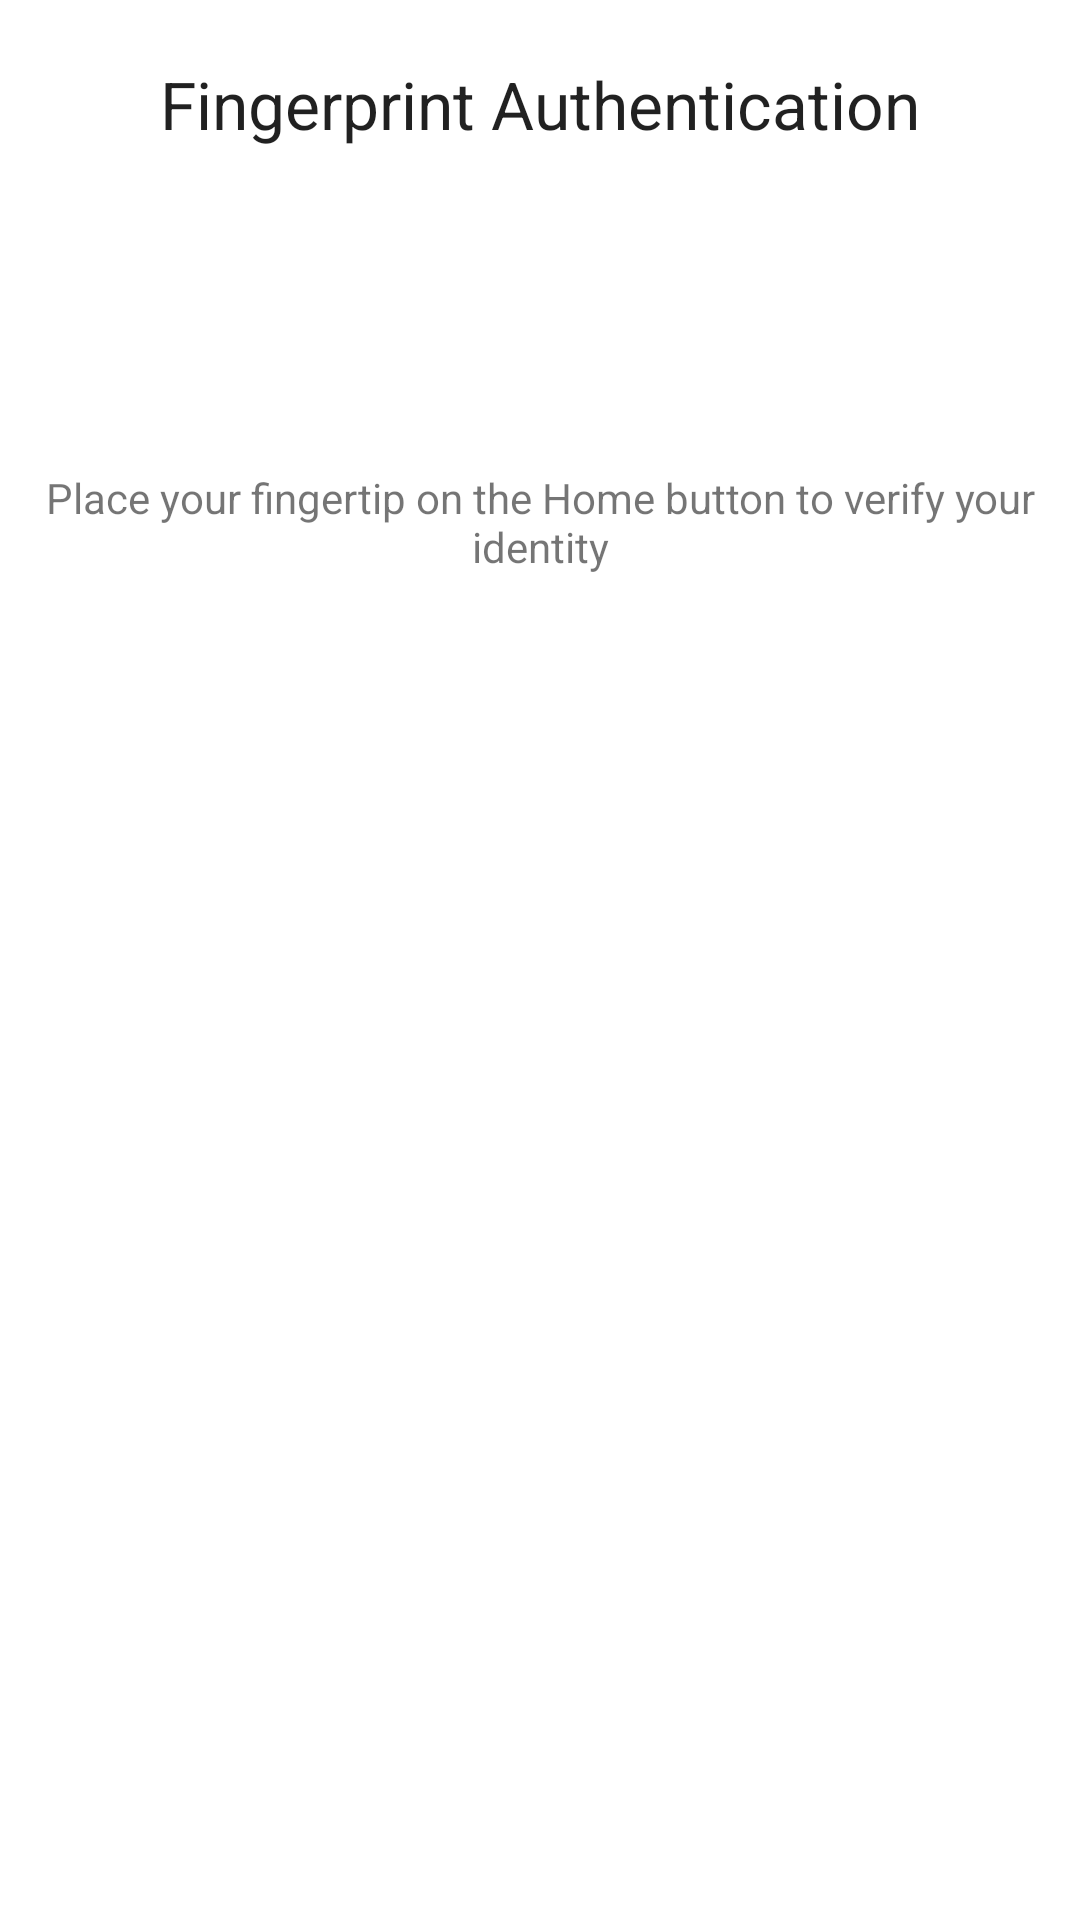

Layout XML and referenced resources for this Android screen:
<!-- AndroidManifest.xml: application theme AppTheme -->
<!-- res/layout/fragment_options.xml -->
<?xml version="1.0" encoding="utf-8"?>
<LinearLayout
    xmlns:android="http://schemas.android.com/apk/res/android"
    xmlns:app="http://schemas.android.com/apk/res-auto"
    android:layout_width="match_parent"
    android:layout_height="match_parent"
    android:orientation="vertical">

    <TextView
        android:layout_width="wrap_content"
        android:layout_height="wrap_content"
        android:text="Fingerprint Authentication"
        android:textAppearance="@style/TextAppearance.AppCompat.Large"
        android:layout_gravity="center"
        android:layout_marginTop="20dp"/>

    <ImageView
        android:layout_width="60dp"
        android:layout_height="60dp"
        app:srcCompat="@drawable/fingerprint"
        android:layout_gravity="center"
        android:id="@+id/imageView"
        android:layout_marginTop="20dp" />

    <TextView
        android:layout_width="wrap_content"
        android:layout_height="wrap_content"
        android:id="@+id/textView2"
        android:text="Place your fingertip on the Home button to verify your identity"
        android:layout_gravity="center"
        android:gravity="center"
        android:layout_marginTop="27dp" />

    <TextView
        android:layout_width="wrap_content"
        android:layout_height="wrap_content"
        android:gravity="center"
        android:layout_gravity="center"
        android:id="@+id/textview"
        android:layout_marginTop="20dp"/>


</LinearLayout>
<!-- resources referenced by this layout -->
<resources>

</resources>
